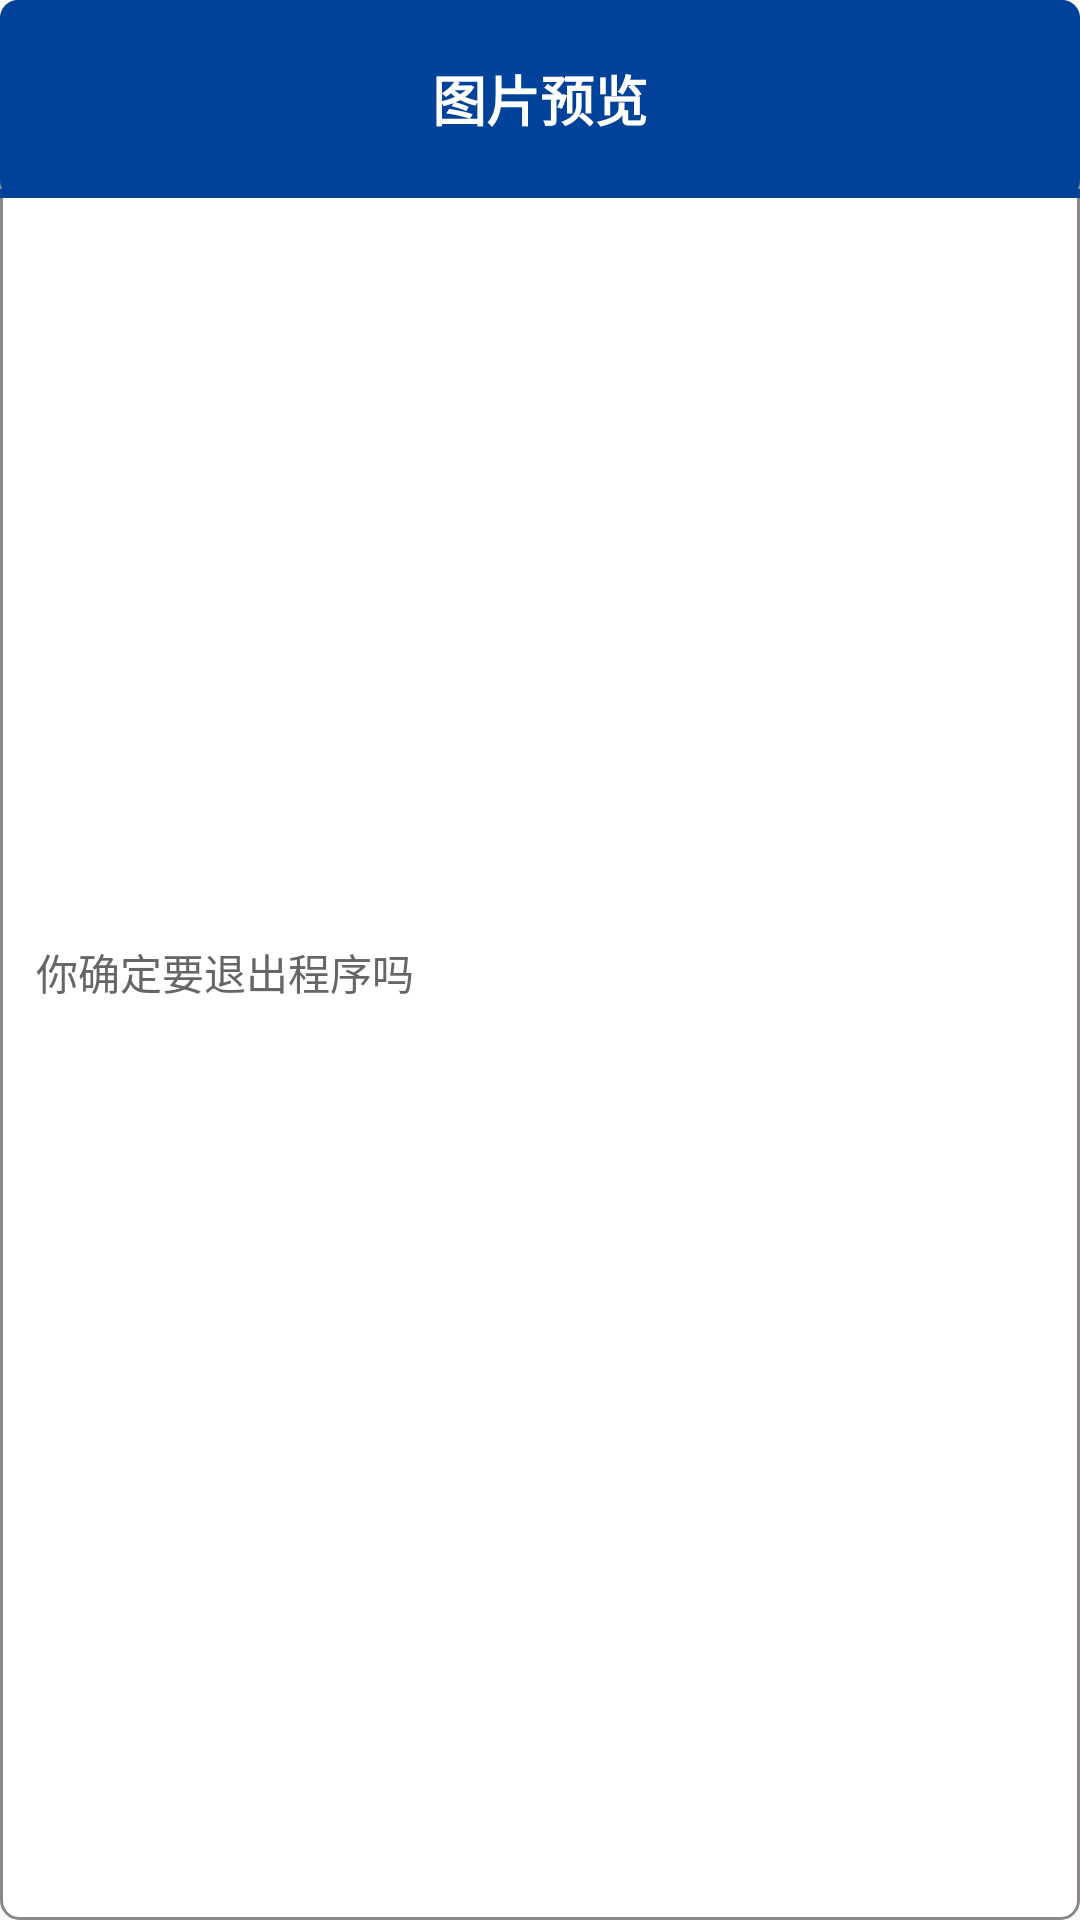

Reconstruct the res/layout file that produces this screen, plus the resources it refers to.
<!-- AndroidManifest.xml: application theme AppTheme -->
<!-- res/layout/custom_dialog.xml -->
<?xml version="1.0" encoding="utf-8"?>
<LinearLayout xmlns:android="http://schemas.android.com/apk/res/android"
              android:layout_width="wrap_content"
              android:layout_height="wrap_content"
              android:layout_margin="8dp"
              android:background="@drawable/corner_round"
              android:minWidth="270dp"
              android:orientation="vertical">

    <LinearLayout
        android:layout_width="match_parent"
        android:layout_height="wrap_content"
        android:background="@drawable/blue_rounded_rectangle"
        android:orientation="vertical"
        android:paddingTop="3dp">

        <TextView
            android:id="@+id/tv_dialog_title"
            android:layout_width="match_parent"
            android:layout_height="60dp"
            android:layout_gravity="center_vertical"
            android:gravity="center"
            android:text="图片预览"
            android:textColor="#FFF"
            android:textSize="18sp"
            android:textStyle="bold"/>

        <View
            android:layout_width="match_parent"
            android:layout_height="3dp"
            android:background="@color/blue"/>
    </LinearLayout>

    <LinearLayout
        android:id="@+id/ll_frame"
        android:layout_width="wrap_content"
        android:layout_height="match_parent"
        android:orientation="vertical"
        android:padding="5dp"
        android:visibility="gone">
    </LinearLayout>

    <TextView
        android:id="@+id/tv_dialog_massage"
        android:layout_width="match_parent"
        android:layout_height="match_parent"
        android:layout_gravity="center_vertical"
        android:layout_weight="1"
        android:gravity="center_vertical"
        android:maxHeight="400dp"
        android:minHeight="80dp"
        android:paddingBottom="6dp"
        android:paddingLeft="12dp"
        android:paddingRight="12dp"
        android:paddingTop="12dp"
        android:scrollbars="vertical"
        android:text="你确定要退出程序吗"
        android:textColor="#666666"/>

    <LinearLayout
        android:layout_width="match_parent"
        android:layout_height="wrap_content"
        android:layout_marginBottom="12dp"
        android:layout_marginTop="12dp"
        android:orientation="horizontal">

        <Button
            android:id="@+id/bt_left"
            android:layout_width="match_parent"
            android:layout_height="40dp"
            android:layout_marginLeft="10dp"
            android:layout_marginRight="6dp"
            android:layout_weight="1"
            android:background="@drawable/left_button_background_selector"
            android:text="否"
            android:textColor="#FFF"
            android:textSize="16sp"/>

        <Button
            android:id="@+id/bt_right"
            android:layout_width="match_parent"
            android:layout_height="40dp"
            android:layout_marginLeft="6dp"
            android:layout_marginRight="10dp"
            android:layout_weight="1"
            android:background="@drawable/blue_button_background_selector"
            android:text="是"
            android:textColor="#FFF"
            android:textSize="16sp"/>
    </LinearLayout>

</LinearLayout>
<!-- resources referenced by this layout -->
<resources>
  <color name="blue">#004299</color>
  <!-- drawable blue_rounded_rectangle (drawable) -->
  <?xml version="1.0" encoding="utf-8"?>
  <shape xmlns:android="http://schemas.android.com/apk/res/android" >
  
      <solid android:color="@color/blue" />
  
      <corners
          android:bottomLeftRadius="6dp"
          android:bottomRightRadius="6dp"
          android:topLeftRadius="6dp"
          android:topRightRadius="6dp" />
  
  </shape>
  <!-- drawable corner_round (drawable) -->
  <?xml version="1.0" encoding="utf-8"?>
  <shape xmlns:android="http://schemas.android.com/apk/res/android" >
  
      <solid android:color="#FFF" />
  
      <stroke
          android:width="1dp"
          android:color="#8c8888" />
  
      <corners
          android:bottomLeftRadius="6dp"
          android:bottomRightRadius="6dp"
          android:topLeftRadius="6dp"
          android:topRightRadius="6dp" />
  
  </shape>
  <style name="AppTheme" parent="Theme.AppCompat.Light.DarkActionBar">
          
          <item name="colorPrimary">@color/colorPrimary</item>
          <item name="colorPrimaryDark">@color/colorPrimaryDark</item>
          <item name="colorAccent">@color/colorAccent</item>
      </style>
  <color name="colorPrimary">#3F51B5</color>
  <color name="colorPrimaryDark">#303F9F</color>
  <color name="colorAccent">#FF4081</color>
</resources>
